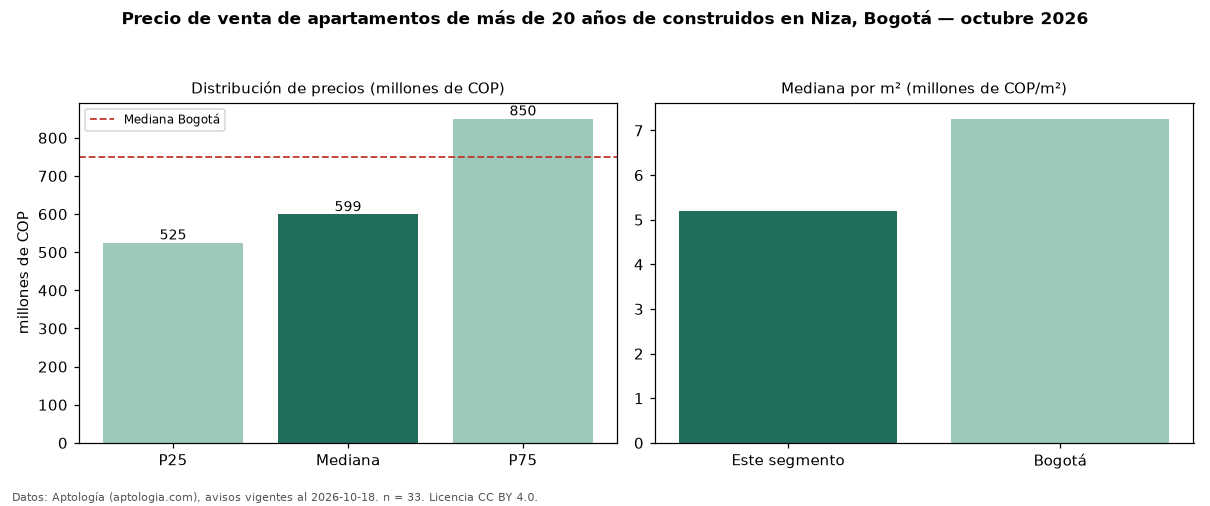

The data file committed next to this chart (first rows):
seccion, metrica, valor, moneda, n
filtro, edad3, de más de 20 años de construidos, , 33
precio, p25, 524900000, COP, 33
precio, mediana, 599000000, COP, 33
precio, p75, 850000000, COP, 33
precio, minimo, 200000000, COP, 33
precio, maximo, 1600000000, COP, 33
m2, mediana_precio_m2, 5185185, COP, 33
m2, area_mediana_m2, 114.0, m2, 33
admin, mediana_admin_mes, 730000, COP, 26
banos, mediana_banos, 3.0, , 
parqueadero, pct_con_parqueadero, 93.9, %, 33
estrato, estrato_mas_frecuente, 5, , 33
habitaciones, 3+, 630000000, COP, 29
ciudad, mediana_ciudad_referencia, 750000000, COP, 
ciudad, mediana_m2_ciudad, 7261905, COP, 
fuente, fecha_datos, 2026-10-18, , 
fuente, atribucion, https://www.aptologia.com/venta/bogota/n…, , 
fuente, licencia, CC BY 4.0, , 
